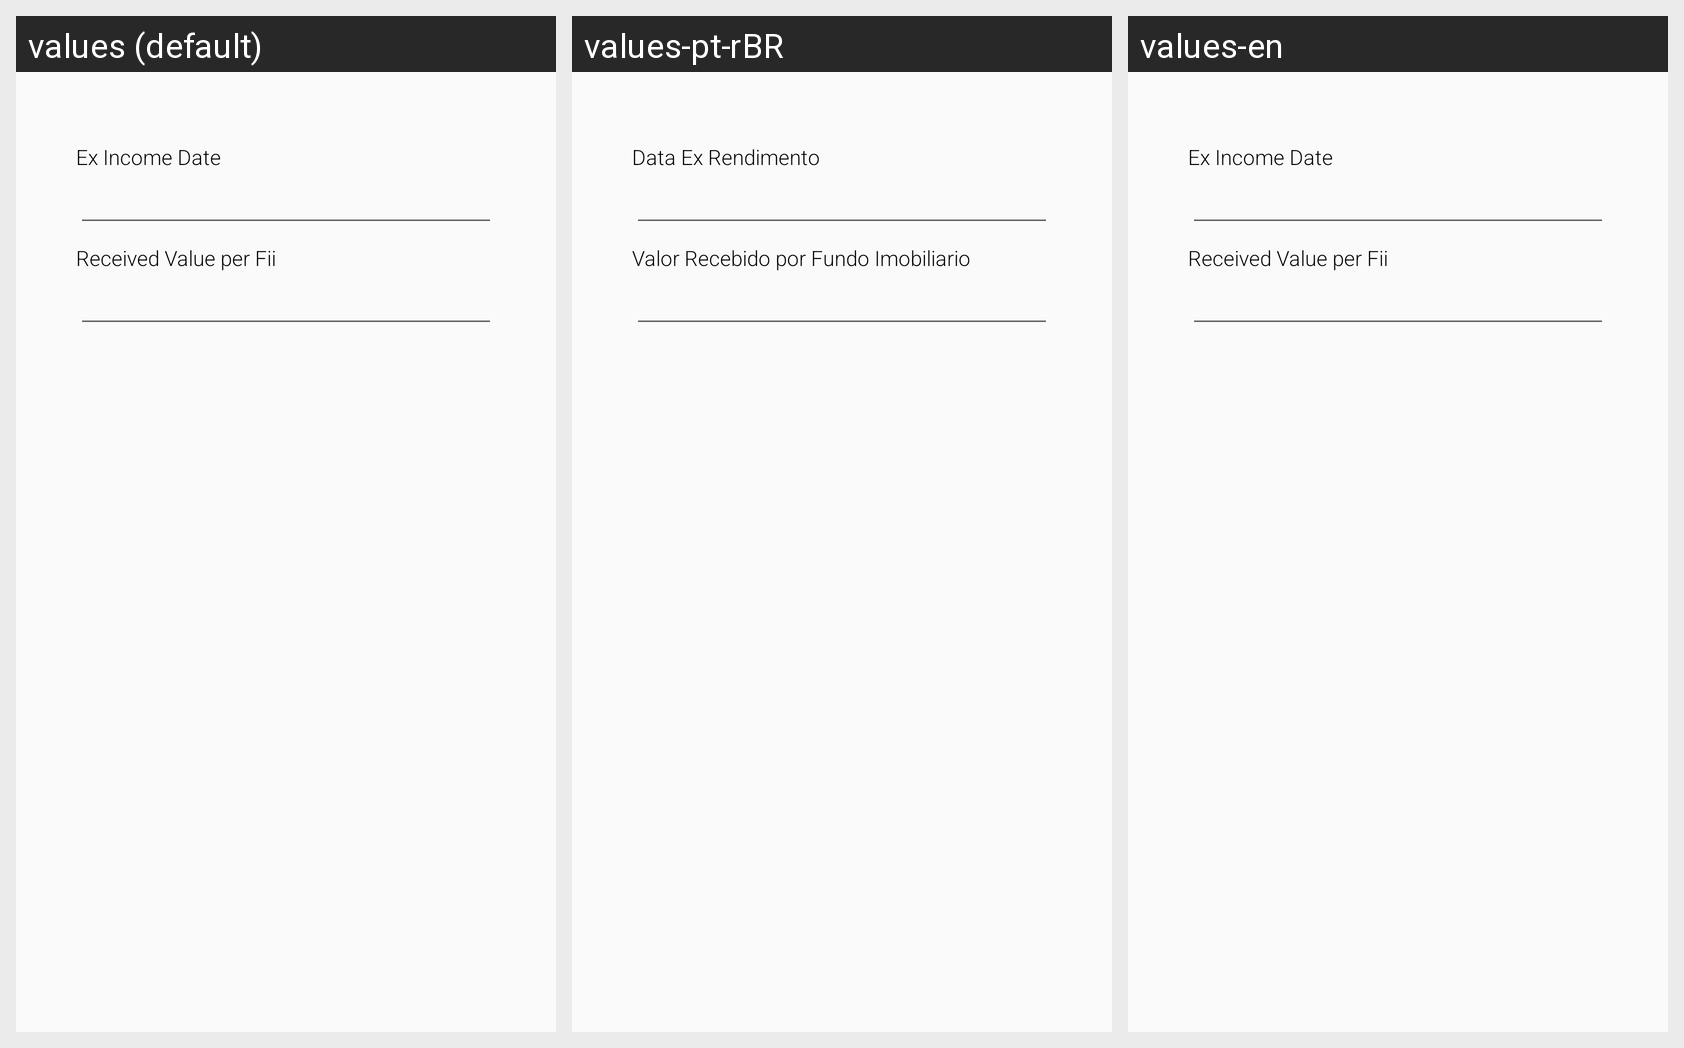

For this localized Android screen grid, give each drawn string resource with its value in every locale shown.
Android screen res/layout/fragment_fii_income_edit_form.xml rendered under 3 locales, left to right: values (default), values-pt-rBR, values-en. Device: Nexus 5 (rendered at 1080×1920; each locale shown at half size, 540×960, under a caption strip naming it); theme AppTheme.
Strings drawn on this screen, with the default value and each locale's value (text and hints the layout hard-codes, and strings that could not be matched under every locale, appear in the picture but are not listed):

ex_date_fii_income
  values: Ex Income Date
  values-pt-rBR: Data Ex Rendimento
  values-en: Ex Income Date  [not translated; the default value is used]

receive_value_fii
  values: Received Value per Fii
  values-pt-rBR: Valor Recebido por Fundo Imobiliario
  values-en: Received Value per Fii  [not translated; the default value is used]
